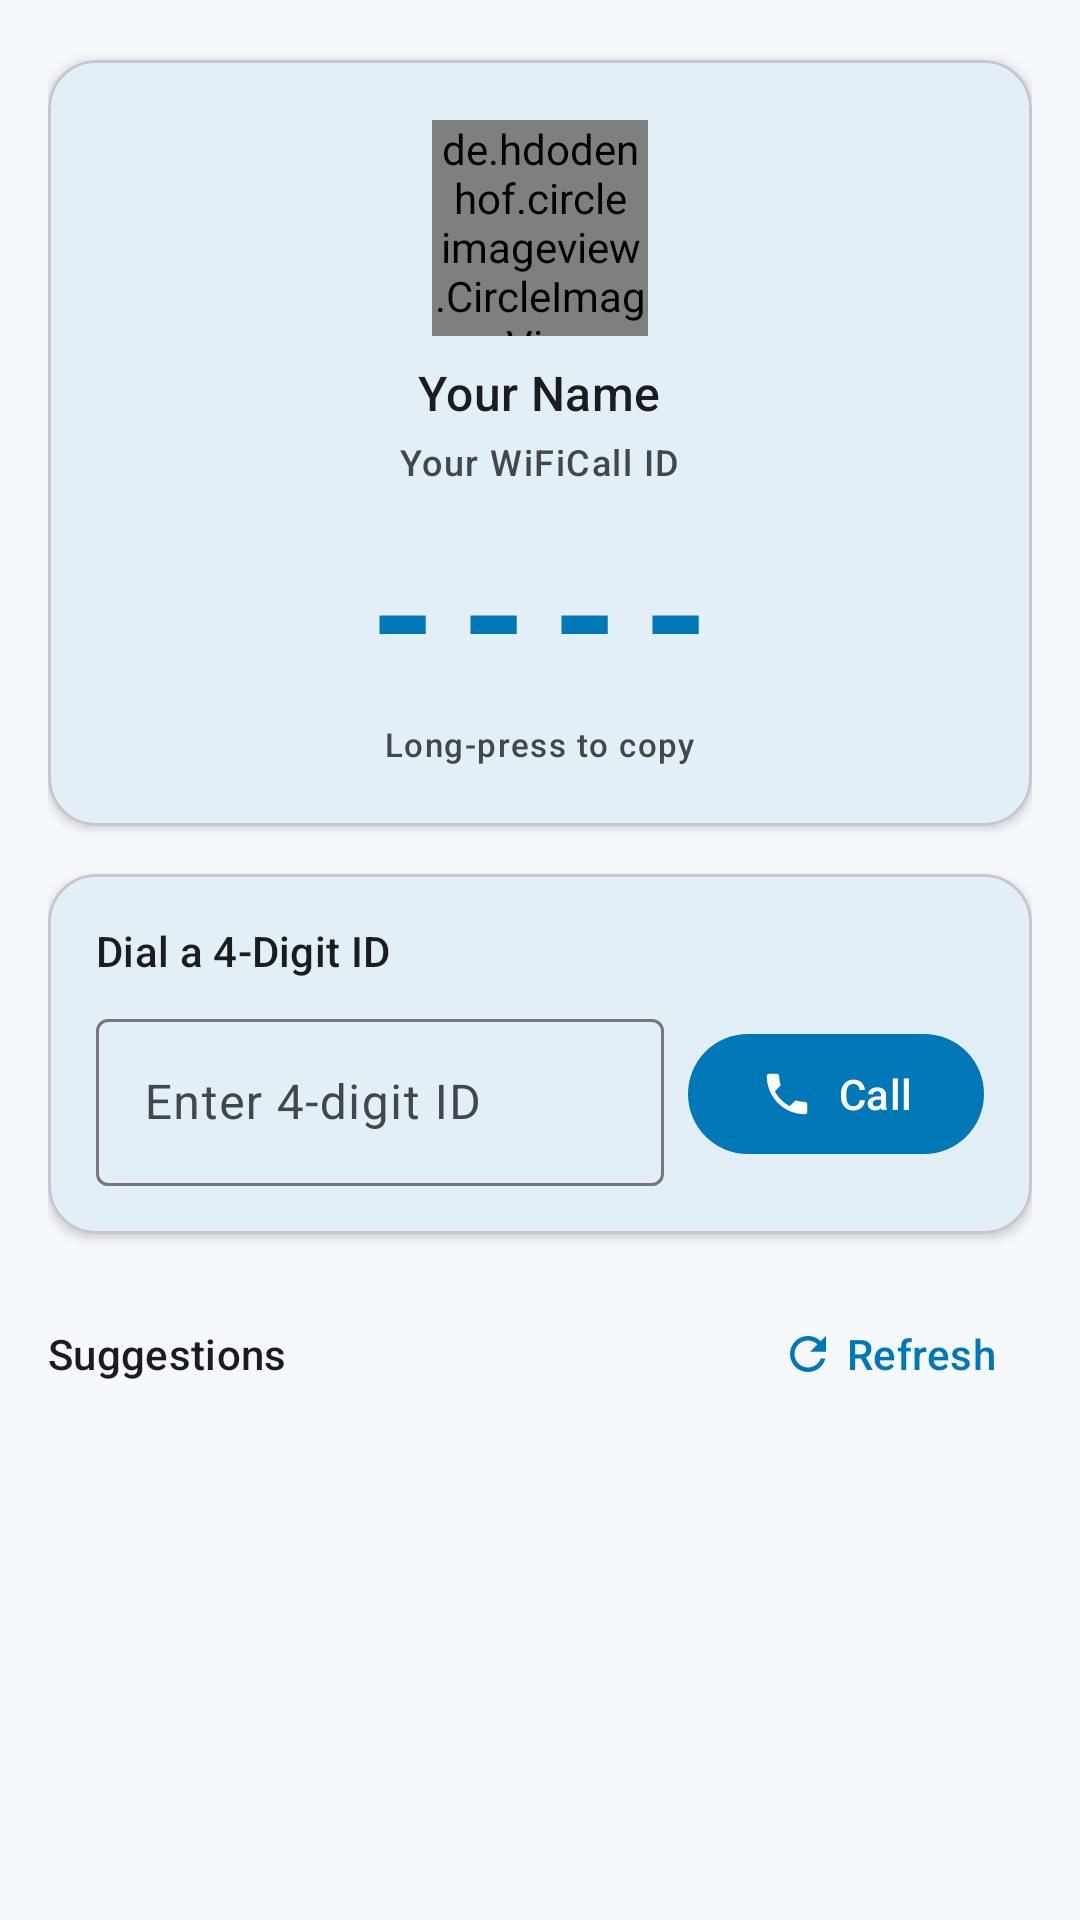

Layout XML and referenced resources for this Android screen:
<!-- AndroidManifest.xml: application theme Theme.WiFiCall -->
<!-- res/layout/fragment_home.xml -->
<?xml version="1.0" encoding="utf-8"?>
<androidx.coordinatorlayout.widget.CoordinatorLayout
    xmlns:android="http://schemas.android.com/apk/res/android"
    xmlns:app="http://schemas.android.com/apk/res-auto"
    android:layout_width="match_parent"
    android:layout_height="match_parent"
    android:background="?attr/colorSurface">

    
    <com.google.android.material.card.MaterialCardView
        android:id="@+id/bannerNoInternet"
        android:layout_width="match_parent"
        android:layout_height="wrap_content"
        android:visibility="gone"
        app:cardBackgroundColor="@color/call_missed"
        app:cardElevation="4dp">
        <TextView
            android:layout_width="wrap_content"
            android:layout_height="wrap_content"
            android:layout_gravity="center"
            android:padding="12dp"
            android:text="⚠ No Internet Connection – Calling disabled"
            android:textColor="@android:color/white"
            android:textAppearance="?attr/textAppearanceLabelLarge" />
    </com.google.android.material.card.MaterialCardView>

    <androidx.core.widget.NestedScrollView
        android:layout_width="match_parent"
        android:layout_height="match_parent"
        android:padding="16dp"
        android:clipToPadding="false">

        <LinearLayout
            android:layout_width="match_parent"
            android:layout_height="wrap_content"
            android:orientation="vertical">

            
            <com.google.android.material.card.MaterialCardView
                android:layout_width="match_parent"
                android:layout_height="wrap_content"
                android:layout_marginTop="4dp"
                app:cardCornerRadius="16dp"
                app:cardElevation="2dp">

                <LinearLayout
                    android:layout_width="match_parent"
                    android:layout_height="wrap_content"
                    android:orientation="vertical"
                    android:gravity="center"
                    android:padding="20dp">

                    <de.hdodenhof.circleimageview.CircleImageView
                        android:id="@+id/ivProfilePhoto"
                        android:layout_width="72dp"
                        android:layout_height="72dp"
                        android:src="@drawable/ic_default_avatar" />

                    <TextView
                        android:id="@+id/tvUserName"
                        android:layout_width="wrap_content"
                        android:layout_height="wrap_content"
                        android:layout_marginTop="8dp"
                        android:text="Your Name"
                        android:textAppearance="?attr/textAppearanceTitleMedium" />

                    <TextView
                        android:layout_width="wrap_content"
                        android:layout_height="wrap_content"
                        android:layout_marginTop="4dp"
                        android:text="Your WiFiCall ID"
                        android:textAppearance="?attr/textAppearanceLabelMedium"
                        android:textColor="?attr/colorOnSurfaceVariant" />

                    
                    <TextView
                        android:id="@+id/tvFourDigitId"
                        android:layout_width="wrap_content"
                        android:layout_height="wrap_content"
                        android:layout_marginTop="4dp"
                        android:text="----"
                        android:textSize="56sp"
                        android:textStyle="bold"
                        android:letterSpacing="0.15"
                        android:textColor="?attr/colorPrimary"
                        android:longClickable="true" />

                    <TextView
                        android:layout_width="wrap_content"
                        android:layout_height="wrap_content"
                        android:text="Long-press to copy"
                        android:textAppearance="?attr/textAppearanceLabelSmall"
                        android:textColor="?attr/colorOnSurfaceVariant" />

                </LinearLayout>
            </com.google.android.material.card.MaterialCardView>

            
            <com.google.android.material.card.MaterialCardView
                android:layout_width="match_parent"
                android:layout_height="wrap_content"
                android:layout_marginTop="16dp"
                app:cardCornerRadius="16dp"
                app:cardElevation="2dp">

                <LinearLayout
                    android:layout_width="match_parent"
                    android:layout_height="wrap_content"
                    android:orientation="vertical"
                    android:padding="16dp">

                    <TextView
                        android:layout_width="wrap_content"
                        android:layout_height="wrap_content"
                        android:text="Dial a 4-Digit ID"
                        android:textAppearance="?attr/textAppearanceTitleSmall"
                        android:textColor="?attr/colorOnSurface" />

                    <LinearLayout
                        android:layout_width="match_parent"
                        android:layout_height="wrap_content"
                        android:orientation="horizontal"
                        android:layout_marginTop="8dp">

                        <com.google.android.material.textfield.TextInputLayout
                            android:layout_width="0dp"
                            android:layout_height="wrap_content"
                            android:layout_weight="1"
                            android:hint="Enter 4-digit ID"
                            style="@style/Widget.Material3.TextInputLayout.OutlinedBox">
                            <com.google.android.material.textfield.TextInputEditText
                                android:id="@+id/etTargetId"
                                android:layout_width="match_parent"
                                android:layout_height="wrap_content"
                                android:inputType="number"
                                android:maxLength="4"
                                android:imeOptions="actionGo"
                                android:singleLine="true" />
                        </com.google.android.material.textfield.TextInputLayout>

                        <com.google.android.material.button.MaterialButton
                            android:id="@+id/btnCall"
                            android:layout_width="wrap_content"
                            android:layout_height="wrap_content"
                            android:layout_marginStart="8dp"
                            android:layout_gravity="center_vertical"
                            android:text="Call"
                            app:icon="@drawable/ic_call_notification" />

                    </LinearLayout>
                </LinearLayout>
            </com.google.android.material.card.MaterialCardView>

            
            <LinearLayout
                android:layout_width="match_parent"
                android:layout_height="wrap_content"
                android:orientation="horizontal"
                android:layout_marginTop="16dp"
                android:gravity="center_vertical">

                <TextView
                    android:layout_width="0dp"
                    android:layout_height="wrap_content"
                    android:layout_weight="1"
                    android:text="Suggestions"
                    android:textAppearance="?attr/textAppearanceTitleSmall" />

                <com.google.android.material.progressindicator.CircularProgressIndicator
                    android:id="@+id/progressSuggestions"
                    android:layout_width="24dp"
                    android:layout_height="24dp"
                    android:visibility="gone"
                    app:indicatorSize="24dp" />

                <com.google.android.material.button.MaterialButton
                    android:id="@+id/btnRefreshSuggestions"
                    style="@style/Widget.Material3.Button.TextButton"
                    android:layout_width="wrap_content"
                    android:layout_height="wrap_content"
                    android:text="Refresh"
                    app:icon="@drawable/ic_refresh" />

            </LinearLayout>

            <TextView
                android:id="@+id/tvNoSuggestions"
                android:layout_width="match_parent"
                android:layout_height="wrap_content"
                android:text="No suggestions available"
                android:textAppearance="?attr/textAppearanceBodyMedium"
                android:textColor="?attr/colorOnSurfaceVariant"
                android:gravity="center"
                android:padding="16dp"
                android:visibility="gone" />

            
            <androidx.recyclerview.widget.RecyclerView
                android:id="@+id/rvSuggestions"
                android:layout_width="match_parent"
                android:layout_height="wrap_content"
                android:layout_marginTop="4dp"
                android:orientation="horizontal"
                app:layoutManager="androidx.recyclerview.widget.LinearLayoutManager"
                android:nestedScrollingEnabled="false" />

        </LinearLayout>
    </androidx.core.widget.NestedScrollView>

</androidx.coordinatorlayout.widget.CoordinatorLayout>
<!-- resources referenced by this layout -->
<resources>
  <color name="call_missed">#C62828</color>
  <!-- drawable ic_call_notification (drawable) -->
  <?xml version="1.0" encoding="utf-8"?>
  <vector xmlns:android="http://schemas.android.com/apk/res/android"
      android:width="24dp"
      android:height="24dp"
      android:viewportWidth="24"
      android:viewportHeight="24"
      android:tint="?attr/colorControlNormal">
    <path
        android:fillColor="@android:color/white"
        android:pathData="M6.62,10.79c1.44,2.83 3.76,5.14 6.59,6.59l2.2,-2.2c0.27,-0.27 0.67,-0.36 1.02,-0.24 1.12,0.37 2.33,0.57 3.57,0.57 0.55,0 1,0.45 1,1V20c0,0.55 -0.45,1 -1,1 -9.39,0 -17,-7.61 -17,-17 0,-0.55 0.45,-1 1,-1h3.5c0.55,0 1,0.45 1,1 0,1.25 0.2,2.45 0.57,3.57 0.11,0.35 0.03,0.74 -0.25,1.02l-2.2,2.2z"/>
  </vector>
  <!-- drawable ic_default_avatar (drawable) -->
  <?xml version="1.0" encoding="utf-8"?>
  <vector xmlns:android="http://schemas.android.com/apk/res/android"
      android:width="24dp"
      android:height="24dp"
      android:viewportWidth="24"
      android:viewportHeight="24"
      android:tint="?attr/colorControlNormal">
    <path
        android:fillColor="@android:color/white"
        android:pathData="M12,12c2.21,0 4,-1.79 4,-4s-1.79,-4 -4,-4 -4,1.79 -4,4 1.79,4 4,4zM12,14c-2.67,0 -8,1.34 -8,4v2h16v-2c0,-2.66 -5.33,-4 -8,-4z"/>
  </vector>
  <!-- drawable ic_refresh (drawable) -->
  <?xml version="1.0" encoding="utf-8"?>
  <vector xmlns:android="http://schemas.android.com/apk/res/android"
      android:width="24dp" android:height="24dp"
      android:viewportWidth="24" android:viewportHeight="24"
      android:tint="?attr/colorControlNormal">
    <path android:fillColor="@android:color/white"
        android:pathData="M17.65,6.35C16.2,4.9 14.21,4 12,4c-4.42,0 -7.99,3.58 -7.99,8s3.57,8 7.99,8c3.73,0 6.84,-2.55 7.73,-6h-2.08c-0.82,2.33 -3.04,4 -5.65,4 -3.31,0 -6,-2.69 -6,-6s2.69,-6 6,-6c1.66,0 3.14,0.69 4.22,1.78L13,11h7V4l-2.35,2.35z"/>
  </vector>
  <style name="Theme.WiFiCall" parent="Theme.Material3.DayNight.NoActionBar">
          <item name="colorPrimary">@color/seed</item>
          <item name="colorPrimaryVariant">#005F8E</item>
          <item name="colorOnPrimary">@android:color/white</item>
          <item name="colorSecondary">#0096C7</item>
          <item name="colorOnSecondary">@android:color/white</item>
          <item name="colorSurface">#F5F9FC</item>
          <item name="colorOnSurface">#1A1C1E</item>
          <item name="colorOnSurfaceVariant">#42474E</item>
          <item name="colorSurfaceVariant">#DDE3EA</item>
          <item name="colorError">#BA1A1A</item>
          <item name="colorOnError">@android:color/white</item>
      </style>
  <color name="seed">#0077B6</color>
</resources>
